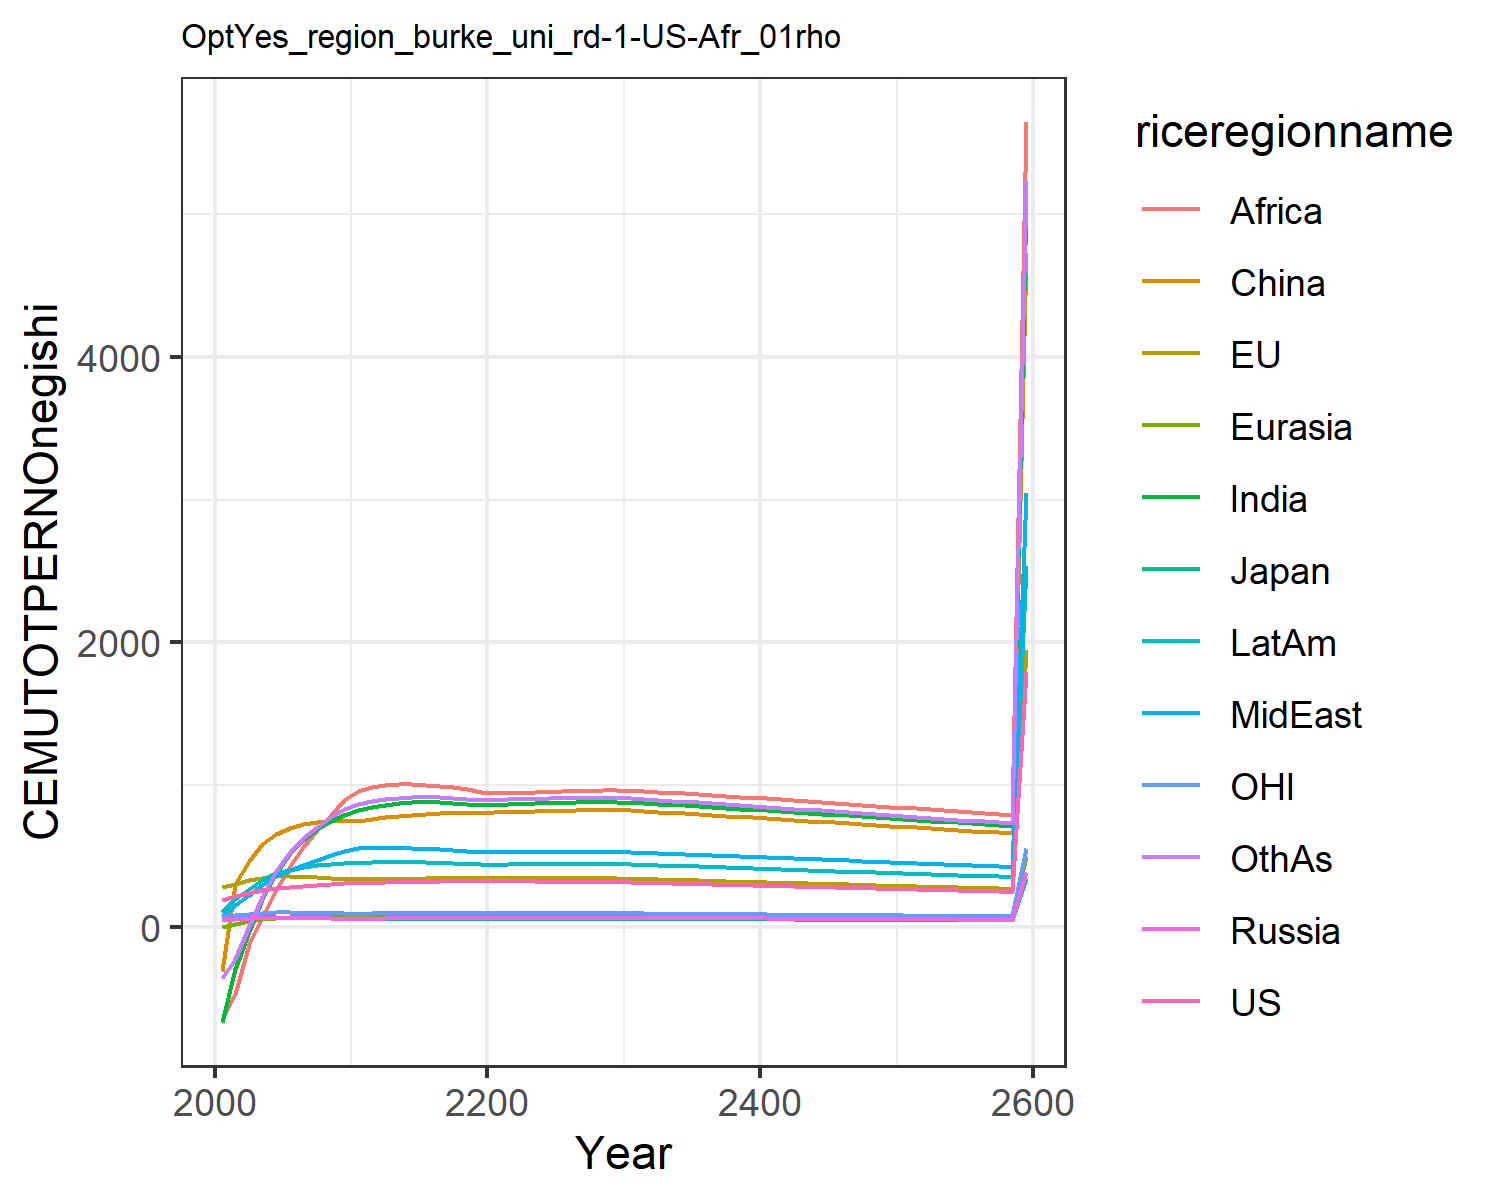

Data behind this chart, as committed beside it:
195.45671666055424, 280.9931836524255, 77.32472902210107, 51.06772961360126, 3.3168739912776575, -305.34424849483673, -661.2357546392601, 81.7633163404604, -640.2453237827167, 110.01100321856156, 76.69101247900018, -356.0000414227328
219.1, 306.4, 78.18, 61.51, 20.84, 301.1, -289.3, 155.9, -469.7, 195.9, 86.59, -223.4
241.2, 331.6, 78.71, 66.62, 41.47, 469.1, -22.08, 229.6, -116, 272.3, 95.61, 11.39
260.9, 347.6, 76.59, 68.22, 55.6, 584.2, 200.7, 297.6, 76.43, 333.4, 101.8, 216.2
276.6, 357, 72.32, 68.52, 65.45, 657.5, 384.9, 359.1, 265.5, 378.3, 105, 392.4
286.7, 358.5, 69.21, 68.15, 71.95, 700.3, 520.8, 404.6, 431.4, 405.3, 105.2, 527
293.1, 354.8, 67.28, 67.19, 76.01, 727.3, 616.3, 440.5, 562.5, 421.8, 103.7, 623.6
298.9, 350.4, 65.29, 65.69, 78.39, 741.5, 691.5, 474.5, 681.3, 434.5, 102, 705.1
304.2, 344.9, 63.2, 63.83, 79.53, 746.3, 748.5, 506.7, 788.4, 443.5, 100.1, 771.6
309, 338.5, 60.97, 61.6, 79.63, 742.6, 791.5, 538.5, 890.6, 449.6, 97.89, 826.9
312.7, 336.3, 60.07, 60.99, 80.4, 746.4, 822.8, 556.6, 956.9, 453.9, 97.09, 864.2
314.3, 338.1, 60.37, 61.94, 82.02, 762.8, 844.7, 557.5, 982.7, 455.9, 97.6, 887.9
316.6, 340.3, 60.8, 62.98, 83.47, 774, 860.7, 558.7, 997.4, 457.8, 98.22, 901.3
318.4, 341.8, 61.1, 63.84, 84.54, 782.9, 870.7, 557.9, 1004, 458, 98.66, 909.8
319.8, 342.9, 61.33, 64.58, 85.33, 789.8, 876.1, 555.4, 1005, 457.1, 98.99, 914.2
320.9, 343.6, 61.49, 65.22, 85.89, 795, 877.8, 551.9, 1001, 455.2, 99.23, 915.1
321.9, 344.1, 61.61, 65.78, 86.26, 798.8, 876.7, 547.4, 992.3, 452.5, 99.39, 913.3
322.7, 344.3, 61.68, 66.28, 86.49, 801.4, 873.2, 542.3, 981.1, 449.3, 99.5, 909.3
323.4, 344.3, 61.73, 66.73, 86.59, 803, 867.9, 536.6, 967.4, 445.7, 99.56, 903.4
323.9, 344.2, 61.74, 67.13, 86.58, 803.8, 861, 530.4, 951.9, 441.6, 99.58, 896.1
324, 344.3, 61.77, 67.39, 86.71, 805.8, 859.5, 527.7, 942.4, 440.1, 99.6, 894.2
323.6, 344.5, 61.8, 67.5, 86.99, 809.2, 863.9, 528.6, 939.3, 441.1, 99.63, 897.9
323.1, 344.7, 61.82, 67.59, 87.22, 812.1, 867.5, 529.2, 944.2, 442, 99.63, 900.9
322.5, 344.7, 61.83, 67.64, 87.39, 814.6, 870.5, 529.6, 948.5, 442.7, 99.61, 903.3
321.9, 344.7, 61.82, 67.67, 87.51, 816.8, 872.8, 529.8, 952.1, 443.2, 99.57, 905.1
321.2, 344.6, 61.8, 67.68, 87.6, 818.6, 874.7, 529.9, 955.2, 443.6, 99.51, 906.5
320.5, 344.5, 61.77, 67.67, 87.65, 820.1, 876.1, 529.8, 957.6, 443.9, 99.44, 907.4
319.7, 344.3, 61.73, 67.64, 87.67, 821.3, 877, 529.5, 959.4, 444, 99.34, 907.8
318.9, 344, 61.68, 67.6, 87.66, 822.2, 877.5, 529, 960.8, 443.9, 99.23, 907.7
318, 343.7, 61.61, 67.54, 87.62, 822.9, 877.6, 528.4, 961.7, 443.8, 99.11, 907.4
316.4, 342.3, 61.36, 67.29, 87.33, 820.7, 875.3, 526.5, 959.8, 442.3, 98.68, 904.5
314, 339.8, 60.91, 66.84, 86.79, 815.6, 870.6, 523.2, 955.2, 439.3, 97.94, 899.3
311.6, 337.2, 60.45, 66.38, 86.23, 810.3, 865.6, 519.9, 950.3, 436.4, 97.21, 893.7
309.2, 334.6, 59.99, 65.92, 85.66, 804.8, 860.4, 516.5, 945.1, 433.3, 96.46, 888.1
306.7, 332.1, 59.53, 65.45, 85.08, 799.3, 855.1, 513, 939.7, 430.2, 95.71, 882.2
304.3, 329.5, 59.07, 64.98, 84.49, 793.7, 849.6, 509.5, 934.2, 427.1, 94.96, 876.2
301.9, 326.9, 58.61, 64.5, 83.89, 788, 844, 506, 928.4, 424, 94.21, 870.2
299.4, 324.3, 58.14, 64.02, 83.28, 782.3, 838.3, 502.4, 922.6, 420.8, 93.46, 864
297, 321.7, 57.68, 63.54, 82.67, 776.5, 832.5, 498.8, 916.6, 417.6, 92.71, 857.8
294.6, 319.1, 57.22, 63.06, 82.06, 770.7, 826.7, 495.1, 910.5, 414.4, 91.96, 851.6
292.1, 316.5, 56.75, 62.58, 81.44, 764.9, 820.8, 491.5, 904.3, 411.2, 91.21, 845.2
289.7, 313.9, 56.29, 62.09, 80.83, 759.1, 814.8, 487.8, 898.1, 408, 90.46, 838.9
287.3, 311.3, 55.83, 61.61, 80.2, 753.2, 808.9, 484.1, 891.8, 404.8, 89.72, 832.5
284.9, 308.8, 55.37, 61.12, 79.58, 747.4, 802.9, 480.5, 885.5, 401.6, 88.98, 826.1
282.5, 306.2, 54.91, 60.64, 78.96, 741.5, 796.8, 476.8, 879.1, 398.3, 88.24, 819.7
280.1, 303.6, 54.46, 60.15, 78.34, 735.7, 790.8, 473.1, 872.7, 395.1, 87.5, 813.3
277.8, 301.1, 54, 59.67, 77.72, 729.8, 784.7, 469.4, 866.3, 391.9, 86.76, 806.9
275.4, 298.6, 53.55, 59.19, 77.09, 724, 778.7, 465.7, 859.8, 388.7, 86.03, 800.4
273.1, 296, 53.1, 58.71, 76.47, 718.1, 772.6, 462, 853.4, 385.6, 85.3, 794
270.7, 293.5, 52.65, 58.23, 75.85, 712.3, 766.5, 458.4, 846.9, 382.4, 84.58, 787.6
268.4, 291, 52.2, 57.75, 75.24, 706.5, 760.5, 454.7, 840.4, 379.2, 83.86, 781.2
266.1, 288.5, 51.76, 57.28, 74.62, 700.7, 754.4, 451.1, 833.9, 376.1, 83.14, 774.8
263.8, 286, 51.31, 56.8, 74.01, 695, 748.4, 447.4, 827.5, 372.9, 82.43, 768.5
261.5, 283.6, 50.87, 56.33, 73.39, 689.2, 742.4, 443.8, 821, 369.8, 81.72, 762.1
259.2, 281.1, 50.44, 55.86, 72.78, 683.5, 736.4, 440.2, 814.5, 366.7, 81.01, 755.8
257, 278.7, 50, 55.39, 72.18, 677.8, 730.4, 436.5, 808.1, 363.6, 80.31, 749.5
254.7, 276.3, 49.57, 54.93, 71.57, 672.1, 724.4, 432.9, 801.7, 360.5, 79.61, 743.3
252.5, 273.9, 49.14, 54.46, 70.97, 666.5, 718.4, 429.4, 795.2, 357.4, 78.92, 737
250.3, 271.5, 48.71, 54, 70.37, 660.9, 712.5, 425.8, 788.8, 354.3, 78.23, 730.8
1791, 1943, 348.6, 386.5, 503.6, 4730, 5099, 3047, 5646, 2536, 559.9, 5230
